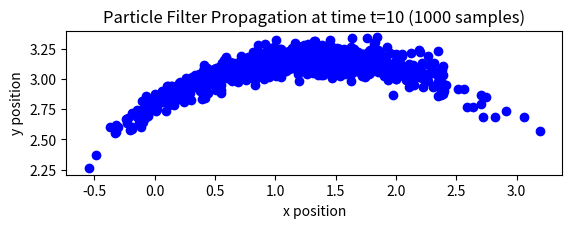
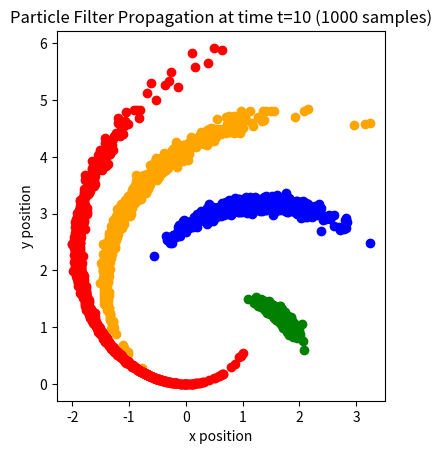

Source code (Python) for these figures, in order:
#################################### Imports ####################################

import random
import numpy as np
from scipy.linalg import expm
from scipy.stats import multivariate_normal
import matplotlib.pyplot as plt

################################### Functions ###################################

'''Takes in the current time (t1), the particle set describing the robots belief
over its position at time t1 (X_t1), the commanded wheel speeds for the left 
and right wheels (phi_l and phi_r), the time at which to predict the next
pose (t2), the wheel radius (r), the track width (w), and the variances of
the wheel speeds (sig_l and sig_r).  Returns the particle set describing the
robots belief over its pose the time t2 (X_t2).'''
def particle_filter_propagate(t_1, X_t_1, phi_l, phi_r, t_2, r, w, sig_l, sig_r):
    X_t_2 = np.empty(X_t_1.shape)
    for i, x_t_1 in enumerate(X_t_1):
        ep_l = np.random.normal(0, sig_l)
        ep_r = np.random.normal(0, sig_r)
        omega = create_omega(phi_l + ep_l, phi_r + ep_r, r, w)
        x_t_2 = x_t_1 @ expm((t_2-t_1) * omega)
        X_t_2[i] = x_t_2
    return X_t_2

'''Creates the matrix omega which represents a mapping of wheel speeds to the
robots velocity in the lie group SE(2) at I.'''
def create_omega(phi_l, phi_r, r, w):
    omega = np.zeros((3,3))
    omega[0][1] = -r/w * (phi_r - phi_l)
    omega[0][2] = r/2 * (phi_r + phi_l)
    omega[1][0] = r/w * (phi_r - phi_l)
    return omega

'''Takes in the particle set representing its prior belief over its pose (X_t),
a noisy position measurement (z_t), and a magnitude of the measurement noise 
(sig_p) and returns the particle set (X_bar_t) modeling the robots posterior belief
after incorporating the measurement z_t.'''
def particle_filter_update(X_t, z_t, sig_p):
    W = calculate_importance_weights(X_t, z_t, sig_p)
    return importance_weighted_resampling(W, X_t)

def importance_weighted_resampling(W, X_t):
    X_bar_t = np.empty(X_t.shape)
    for i in range(len(X_t)):
        x_bar_t = np.random.choice(X_t, p=W)
        X_bar_t[i] = x_bar_t
    return X_bar_t

def calculate_importance_weights(X_t, z_t, sig_p):
    W = np.empty((len(X_t), 1))
    for i, x_i in enumerate(X_t):
        w = multivariate_normal.pdf(z_t, x_i[0], sig_p**2 @ np.identity(2))
        W[i] = w
    return W

def sample_initial_particle_set(l_0, R_0, N):
    x_0 = homogenize_2D_pose(l_0, R_0)
    X_0 = []
    for i in range(N):
        X_0.append(x_0)
    return np.array(X_0)

def homogenize_2D_pose(t, R):
    h_pose = [[R[0][0], R[0][1], t[0]],
              [R[1][0], R[1][1], t[1]],
              [0,       0,       1]]
    return np.array(h_pose)

def extract_positions(X_t):
    xs, ys = [], []
    for pose in X_t:
        xs.append(pose[0][2])
        ys.append(pose[1][2])
    return xs, ys  

'''Apply particle filter propagation at the given times given the parameters
for the filter propagation.'''
def propagate_and_report(times, t_1, X_t_1, phi_l, phi_r, r, w, sig_l, sig_r):
    colors = ['blue', 'green', 'red', 'purple', 'orange']
    fig = plt.figure()
    ax = fig.add_subplot()
    for t in times:
        X_t = particle_filter_propagate(t_1, X_t_1, phi_l, phi_r, t, r, w, sig_l, sig_r)
        xs, ys = extract_positions(X_t)
        print(f'Starting Time: {t_1}\nEnding Time: {t}\nEmpirical mean: ({np.mean(xs)}, {np.mean(ys)})\nCovariance: {np.cov(xs, ys)}\n')
        color = random.choice(colors)
        colors.remove(color)
        ax.scatter(x=xs, y=ys, color=color)
    ax.set_title('Particle Filter Propagation at time t=10 (1000 samples)')
    ax.set_xlabel('x position')
    ax.set_ylabel('y position')
    ax.set_aspect('equal')
    plt.show()


##################################### Script #####################################

phi_l = 1.5
phi_r = 2
r = 0.25
w = 0.5
sig_l = 0.05
sig_r = 0.05
sig_p = 0.1
N = 1000
l_0 = np.array([0, 0])
R_0 = np.identity(2)
X_0 = sample_initial_particle_set(l_0, R_0, N)

##################################### Part E #####################################

propagate_and_report([10], 0, X_0, phi_l, phi_r, r, w, sig_l, sig_r)

##################################### Part F #####################################

times = [5, 10, 15, 20]
propagate_and_report(times, 0, X_0, phi_l, phi_r, r, w, sig_l, sig_r)